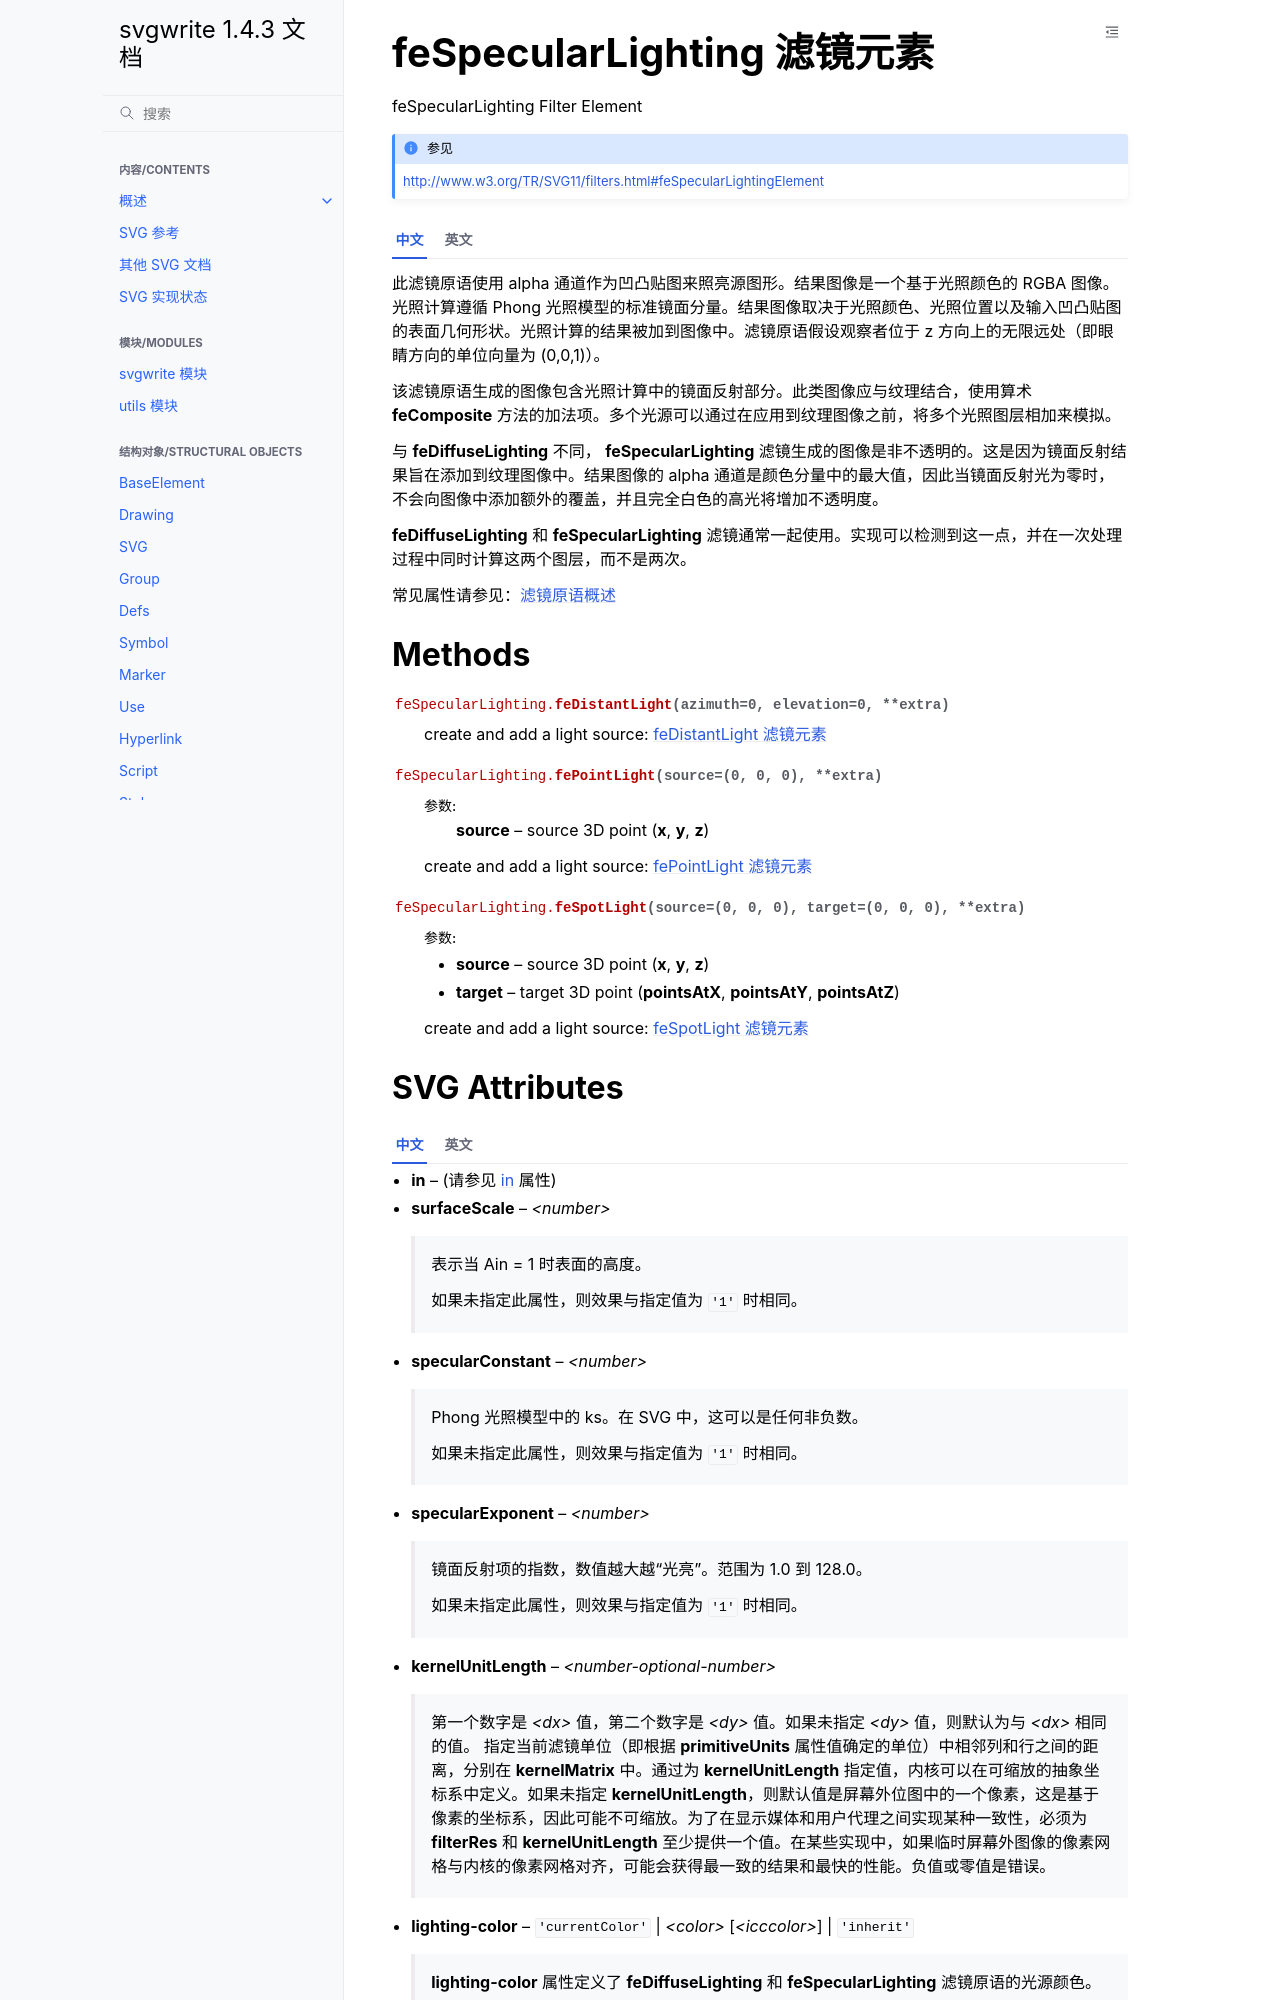

repository: hellowac/svgwrite-zh-cn · page: classes/fe_specular_lighting.html · generator: sphinx

.. _feSpecularLighting:

feSpecularLighting 滤镜元素
=================================

feSpecularLighting Filter Element

.. seealso:: http://www.w3.org/TR/SVG11/filters.html#feSpecularLightingElement

.. tab:: 中文

    此滤镜原语使用 alpha 通道作为凹凸贴图来照亮源图形。结果图像是一个基于光照颜色的 RGBA 图像。光照计算遵循 Phong 光照模型的标准镜面分量。结果图像取决于光照颜色、光照位置以及输入凹凸贴图的表面几何形状。光照计算的结果被加到图像中。滤镜原语假设观察者位于 z 方向上的无限远处（即眼睛方向的单位向量为 (0,0,1)）。

    该滤镜原语生成的图像包含光照计算中的镜面反射部分。此类图像应与纹理结合，使用算术 **feComposite** 方法的加法项。多个光源可以通过在应用到纹理图像之前，将多个光照图层相加来模拟。

    与 **feDiffuseLighting** 不同， **feSpecularLighting** 滤镜生成的图像是非不透明的。这是因为镜面反射结果旨在添加到纹理图像中。结果图像的 alpha 通道是颜色分量中的最大值，因此当镜面反射光为零时，不会向图像中添加额外的覆盖，并且完全白色的高光将增加不透明度。

    **feDiffuseLighting** 和 **feSpecularLighting** 滤镜通常一起使用。实现可以检测到这一点，并在一次处理过程中同时计算这两个图层，而不是两次。

    常见属性请参见：:ref:`filter_primitive`

.. tab:: 英文

    This filter primitive lights a source graphic using the alpha channel as a bump
    map. The resulting image is an RGBA image based on the light color. The lighting
    calculation follows the standard specular component of the Phong lighting model.
    The resulting image depends on the light color, light position and surface
    geometry of the input bump map. The result of the lighting calculation is added.
    The filter primitive assumes that the viewer is at infinity in the z direction
    (i.e., the unit vector in the eye direction is (0,0,1) everywhere).

    This filter primitive produces an image which contains the specular reflection
    part of the lighting calculation. Such a map is intended to be combined with a
    texture using the add term of the arithmetic **feComposite** method. Multiple
    light sources can be simulated by adding several of these light maps before
    applying it to the texture image.

    Unlike the **feDiffuseLighting**, the **feSpecularLighting** filter produces a
    non-opaque image. This is due to the fact that the specular result is meant to be
    added to the textured image. The alpha channel of the result is the max of the
    color components, so that where the specular light is zero, no additional
    coverage is added to the image and a fully white highlight will add opacity.

    The **feDiffuseLighting** and **feSpecularLighting** filters will often be
    applied together. An implementation may detect this and calculate both maps
    in one pass, instead of two.

    For common properties see: :ref:`filter_primitive`

Methods
-------

.. method:: feSpecularLighting.feDistantLight(azimuth=0, elevation=0, **extra)

    create and add a light source: :ref:`feDistantLight`

.. method:: feSpecularLighting.fePointLight(source=(0, 0, 0), **extra)

    :param source: source 3D point (**x**, **y**, **z**)

    create and add a light source: :ref:`fePointLight`

.. method:: feSpecularLighting.feSpotLight(source=(0, 0, 0), target=(0, 0, 0), **extra)

    :param source: source 3D point (**x**, **y**, **z**)
    :param target: target 3D point (**pointsAtX**, **pointsAtY**, **pointsAtZ**)

    create and add a light source: :ref:`feSpotLight`
